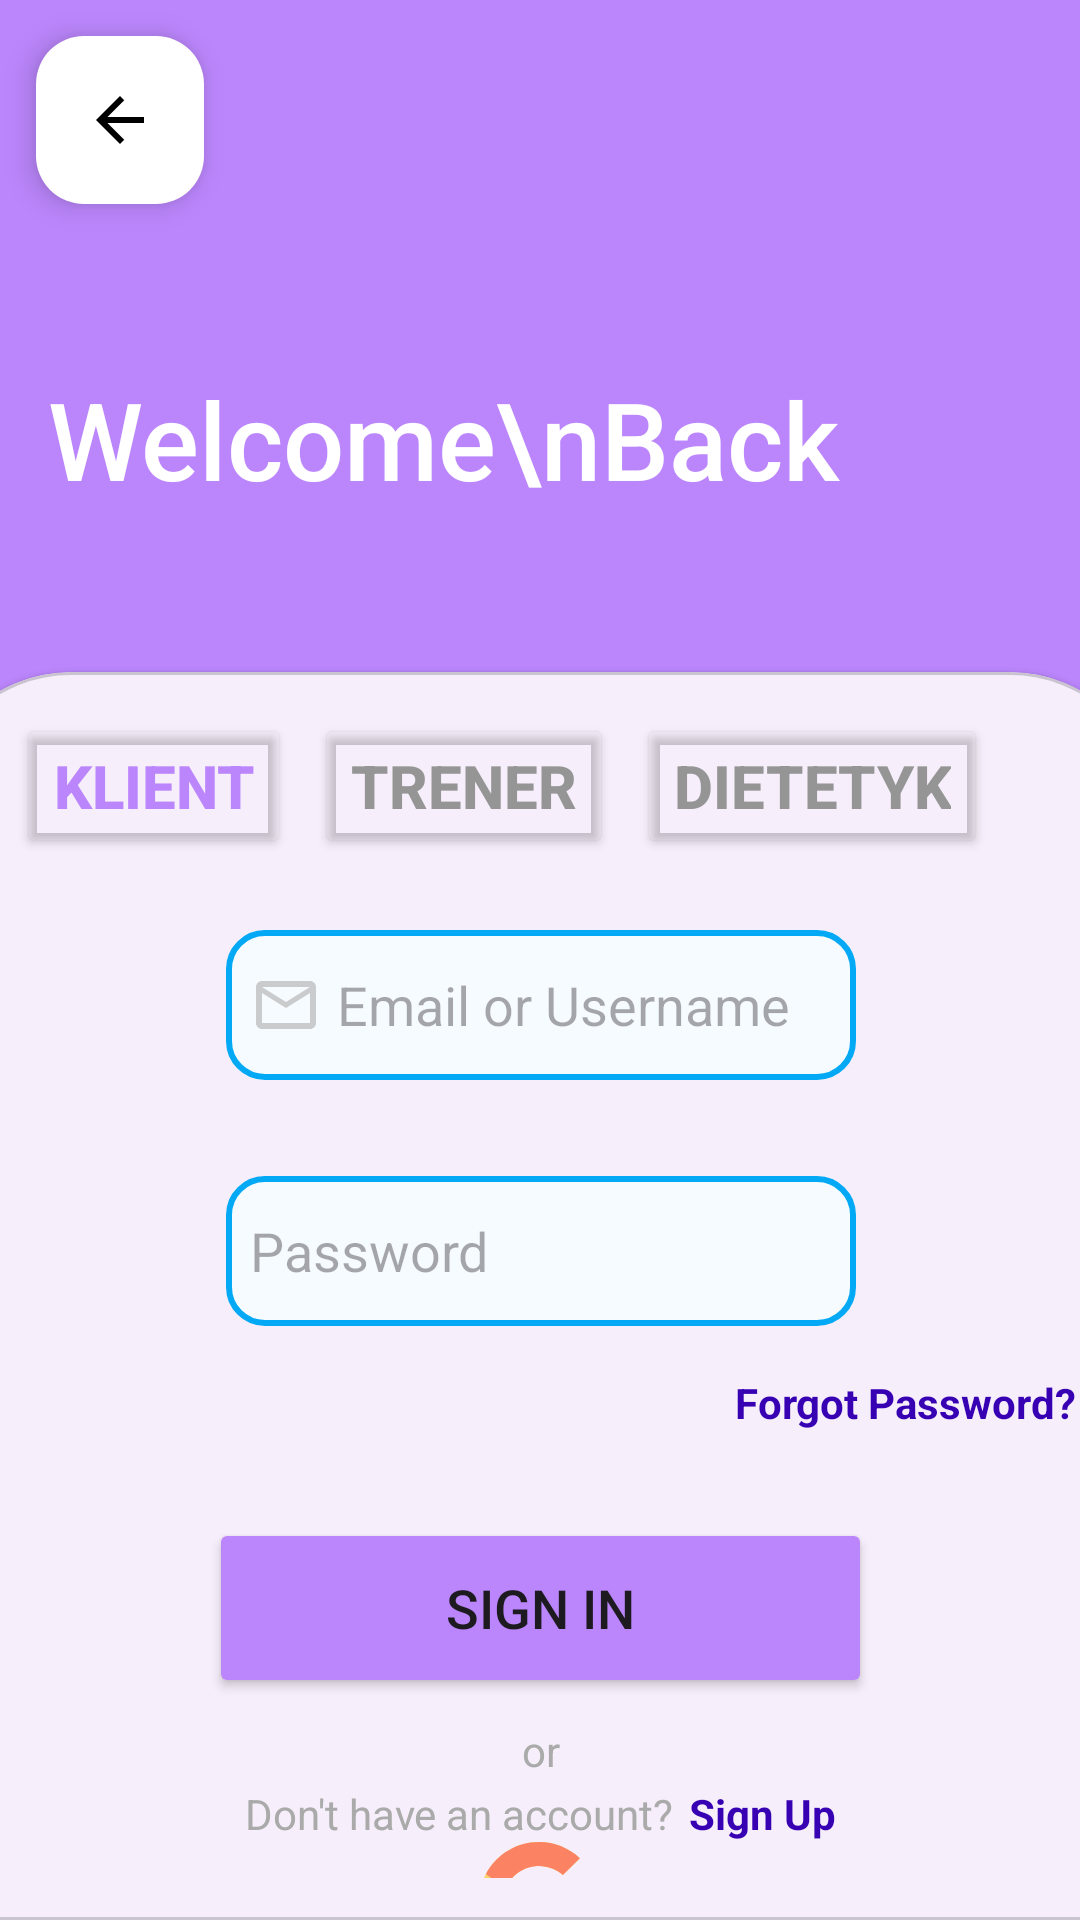

Layout XML and referenced resources for this Android screen:
<!-- AndroidManifest.xml: application theme Theme.LoginApplication -->
<!-- res/layout/activity_main.xml -->
<?xml version="1.0" encoding="utf-8"?>
<androidx.constraintlayout.widget.ConstraintLayout xmlns:android="http://schemas.android.com/apk/res/android"
    xmlns:app="http://schemas.android.com/apk/res-auto"
    xmlns:tools="http://schemas.android.com/tools"
    android:layout_width="match_parent"
    android:layout_height="match_parent"
    android:background="@color/purple_200"
    tools:context=".MainActivity">

    <androidx.constraintlayout.widget.Guideline
        android:id="@+id/guideline2"
        android:layout_width="wrap_content"
        android:layout_height="wrap_content"
        android:orientation="horizontal"
        app:layout_constraintGuide_begin="515dp"
        app:layout_constraintGuide_percent=".35" />

    <com.google.android.material.floatingactionbutton.FloatingActionButton
        android:id="@+id/back_btn"
        android:layout_width="wrap_content"
        android:layout_height="wrap_content"
        android:layout_marginStart="12dp"
        android:layout_marginTop="12dp"
        android:clickable="true"
        app:backgroundTint="@color/white"
        app:layout_constraintStart_toStartOf="parent"
        app:layout_constraintTop_toTopOf="parent"
        app:srcCompat="@drawable/baseline_arrow_back_24"
        app:tint="@color/black" />

    <TextView
        android:id="@+id/Welcome_msg"
        android:layout_width="wrap_content"
        android:layout_height="wrap_content"
        android:layout_marginStart="16dp"
        android:fontFamily="sans-serif-medium"
        android:text="Welcome\nBack"
        android:textColor="@color/white"
        android:textSize="36dp"
        app:layout_constraintBottom_toTopOf="@+id/guideline2"
        app:layout_constraintStart_toStartOf="parent"
        app:layout_constraintTop_toBottomOf="@+id/back_btn" />

    <com.google.android.material.card.MaterialCardView
        android:id="@+id/login_area"
        style="@style/custom_card_view_style"
        android:layout_width="409dp"
        android:layout_height="0dp"
        app:layout_constraintBottom_toBottomOf="parent"
        app:layout_constraintEnd_toEndOf="parent"
        app:layout_constraintStart_toStartOf="parent"
        app:layout_constraintTop_toTopOf="@+id/guideline2">

        <androidx.constraintlayout.widget.ConstraintLayout
            android:layout_width="match_parent"
            android:layout_height="match_parent">

            <EditText
                android:id="@+id/username"
                android:layout_width="wrap_content"
                android:layout_height="50dp"
                android:layout_marginTop="24dp"
                android:background="@drawable/edit_text_background"
                android:drawableLeft="@drawable/baseline_mail_outline_24"
                android:drawablePadding="5dp"
                android:drawableTint="@android:color/darker_gray"
                android:ems="10"
                android:hint="Email or Username"
                android:inputType="text"
                android:padding="8dp"
                app:layout_constraintEnd_toEndOf="parent"
                app:layout_constraintStart_toStartOf="parent"
                app:layout_constraintTop_toBottomOf="@+id/trener" />

            <EditText
                android:id="@+id/password"
                android:layout_width="wrap_content"
                android:layout_height="50dp"
                android:layout_marginTop="32dp"
                android:background="@drawable/edit_text_background"
                android:drawableLeft="@drawable/baseline_lock_24"
                android:drawablePadding="5dp"
                android:drawableTint="@android:color/darker_gray"
                android:ems="10"
                android:hint="Password"
                android:inputType="textPassword"
                android:padding="8dp"
                app:layout_constraintEnd_toEndOf="parent"
                app:layout_constraintStart_toStartOf="parent"
                app:layout_constraintTop_toBottomOf="@+id/username" />

            <TextView
                android:id="@+id/forgot"
                android:layout_width="wrap_content"
                android:layout_height="wrap_content"
                android:layout_marginTop="16dp"
                android:layout_marginEnd="12dp"
                android:text="Forgot Password?"
                android:textColor="@color/purple_700"
                android:textStyle="bold"
                app:layout_constraintEnd_toEndOf="parent"
                app:layout_constraintTop_toBottomOf="@+id/password" />

            <Button
                android:id="@+id/signin_btn"
                android:layout_width="0dp"
                android:layout_height="60dp"
                android:layout_marginStart="80dp"
                android:layout_marginTop="64dp"
                android:layout_marginEnd="80dp"
                android:backgroundTint="@color/purple_200"
                android:text="Sign In"
                android:textSize="18dp"
                app:layout_constraintEnd_toEndOf="parent"
                app:layout_constraintStart_toStartOf="parent"
                app:layout_constraintTop_toBottomOf="@+id/password" />

            <TextView
                android:id="@+id/id"
                android:layout_width="wrap_content"
                android:layout_height="wrap_content"
                android:layout_marginTop="8dp"
                android:layout_weight="0"
                android:text="or"
                android:textColor="@android:color/darker_gray"
                app:layout_constraintEnd_toEndOf="parent"
                app:layout_constraintStart_toStartOf="parent"
                app:layout_constraintTop_toBottomOf="@+id/signin_btn" />

            <ImageButton
                android:id="@+id/googlebtn"
                android:layout_width="150dp"
                android:layout_height="50dp"
                android:layout_marginStart="115dp"
                android:layout_marginTop="16dp"
                android:layout_weight="1"
                android:backgroundTint="#00FFFFFF"
                app:layout_constraintStart_toStartOf="parent"
                app:layout_constraintTop_toBottomOf="@+id/id"
                app:srcCompat="@drawable/icon_google" />

            <LinearLayout
                android:id="@+id/footer"
                android:layout_width="wrap_content"
                android:layout_height="wrap_content"
                android:layout_marginBottom="12dp"
                android:orientation="horizontal"
                app:layout_constraintBottom_toBottomOf="parent"
                app:layout_constraintEnd_toEndOf="parent"
                app:layout_constraintStart_toStartOf="parent">

                <TextView
                    android:id="@+id/noaccount"
                    android:layout_width="wrap_content"
                    android:layout_height="wrap_content"
                    android:layout_weight="0"
                    android:text="Don't have an account?"
                    android:textColor="@android:color/darker_gray" />

                <TextView
                    android:id="@+id/signup"
                    android:layout_width="wrap_content"
                    android:layout_height="wrap_content"
                    android:layout_marginStart="5dp"
                    android:layout_weight="0"
                    android:text="Sign Up"
                    android:textColor="@color/purple_700"
                    android:textStyle="bold" />

            </LinearLayout>

            <Button
                android:id="@+id/klient"
                android:layout_width="wrap_content"
                android:layout_height="wrap_content"
                android:layout_marginStart="16dp"
                android:backgroundTint="#00FFFFFF"
                android:text="Klient"
                android:textColor="@color/purple_200"
                android:textSize="20sp"
                android:textStyle="bold"
                app:cornerRadius="10dp"
                app:layout_constraintStart_toStartOf="parent"
                app:layout_constraintTop_toTopOf="parent" />

            <Button
                android:id="@+id/trener"
                android:layout_width="wrap_content"
                android:layout_height="wrap_content"
                android:layout_marginStart="8dp"
                android:backgroundTint="#00FFFFFF"
                android:text="Trener"
                android:textColor="#959595"
                android:textSize="20sp"
                android:textStyle="bold"
                app:cornerRadius="10dp"
                app:layout_constraintStart_toEndOf="@+id/klient"
                app:layout_constraintTop_toTopOf="parent" />

            <Button
                android:id="@+id/dietetyk"
                android:layout_width="wrap_content"
                android:layout_height="wrap_content"
                android:layout_marginStart="8dp"
                android:backgroundTint="#00FFFFFF"
                android:text="Dietetyk"
                android:textColor="#959595"
                android:textSize="20sp"
                android:textStyle="bold"
                app:cornerRadius="10dp"
                app:layout_constraintStart_toEndOf="@+id/trener"
                app:layout_constraintTop_toTopOf="parent" />

        </androidx.constraintlayout.widget.ConstraintLayout>

    </com.google.android.material.card.MaterialCardView>

</androidx.constraintlayout.widget.ConstraintLayout>
<!-- resources referenced by this layout -->
<resources>
  <color name="black">#FF000000</color>
  <color name="purple_200">#FFBB86FC</color>
  <color name="purple_700">#FF3700B3</color>
  <color name="white">#FFFFFFFF</color>
  <!-- drawable baseline_arrow_back_24 (drawable) -->
  <vector android:alpha="1.0" android:autoMirrored="true"
      android:height="24dp" android:tint="#000000"
      android:viewportHeight="24" android:viewportWidth="24"
      android:width="24dp" xmlns:android="http://schemas.android.com/apk/res/android">
      <path android:fillColor="@android:color/white" android:pathData="M20,11H7.83l5.59,-5.59L12,4l-8,8 8,8 1.41,-1.41L7.83,13H20v-2z"/>
  </vector>
  <!-- drawable baseline_mail_outline_24 (drawable) -->
  <vector android:alpha="0.6" android:height="24dp" android:tint="#000000"
      android:viewportHeight="24" android:viewportWidth="24"
      android:width="24dp" xmlns:android="http://schemas.android.com/apk/res/android">
      <path android:fillColor="@android:color/white" android:pathData="M20,4L4,4c-1.1,0 -1.99,0.9 -1.99,2L2,18c0,1.1 0.9,2 2,2h16c1.1,0 2,-0.9 2,-2L22,6c0,-1.1 -0.9,-2 -2,-2zM20,18L4,18L4,8l8,5 8,-5v10zM12,11L4,6h16l-8,5z"/>
  </vector>
  <!-- drawable edit_text_background (drawable) -->
  <?xml version="1.0" encoding="utf-8"?>
  <shape xmlns:android="http://schemas.android.com/apk/res/android"
      android:shape="rectangle">
  
      <solid android:color="@color/edit_text_background"/>
      <corners android:radius="12dp"/>
      <stroke android:width="2dp"
          android:color="@color/edit_text_border"/>
  </shape>
  <!-- drawable icon_google (drawable) -->
  <vector android:alpha="0.6" android:height="48dp"
      android:viewportHeight="48" android:viewportWidth="48"
      android:width="48dp" xmlns:android="http://schemas.android.com/apk/res/android">
      <path android:fillColor="#FFC107" android:pathData="M43.611,20.083H42V20H24v8h11.303c-1.649,4.657 -6.08,8 -11.303,8c-6.627,0 -12,-5.373 -12,-12c0,-6.627 5.373,-12 12,-12c3.059,0 5.842,1.154 7.961,3.039l5.657,-5.657C34.046,6.053 29.268,4 24,4C12.955,4 4,12.955 4,24c0,11.045 8.955,20 20,20c11.045,0 20,-8.955 20,-20C44,22.659 43.862,21.35 43.611,20.083z"/>
      <path android:fillColor="#FF3D00" android:pathData="M6.306,14.691l6.571,4.819C14.655,15.108 18.961,12 24,12c3.059,0 5.842,1.154 7.961,3.039l5.657,-5.657C34.046,6.053 29.268,4 24,4C16.318,4 9.656,8.337 6.306,14.691z"/>
      <path android:fillColor="#4CAF50" android:pathData="M24,44c5.166,0 9.86,-1.977 13.409,-5.192l-6.19,-5.238C29.211,35.091 26.715,36 24,36c-5.202,0 -9.619,-3.317 -11.283,-7.946l-6.522,5.025C9.505,39.556 16.227,44 24,44z"/>
      <path android:fillColor="#1976D2" android:pathData="M43.611,20.083H42V20H24v8h11.303c-0.792,2.237 -2.231,4.166 -4.087,5.571c0.001,-0.001 0.002,-0.001 0.003,-0.002l6.19,5.238C36.971,39.205 44,34 44,24C44,22.659 43.862,21.35 43.611,20.083z"/>
  </vector>
  <style name="custom_card_view_style" parent="Widget.MaterialComponents.CardView">
  
          <item name="shapeAppearanceOverlay">@style/custom_card_view</item>
      </style>
  <style name="Theme.LoginApplication" parent="Base.Theme.LoginApplication" />
  <color name="edit_text_background">#f6fbff</color>
  <color name="edit_text_border">#03a9f4</color>
  <style name="custom_card_view" parent="">
  
          <item name="cornerFamily">rounded</item>
          <item name="cornerSizeTopRight">48dp</item>
          <item name="cornerSizeTopLeft">48dp</item>
          <item name="cornerSizeBottomRight">0dp</item>
          <item name="cornerSizeBottomLeft">0dp</item>
  
      </style>
  <style name="Base.Theme.LoginApplication" parent="Theme.Material3.DayNight.NoActionBar">
          
          
      </style>
</resources>
